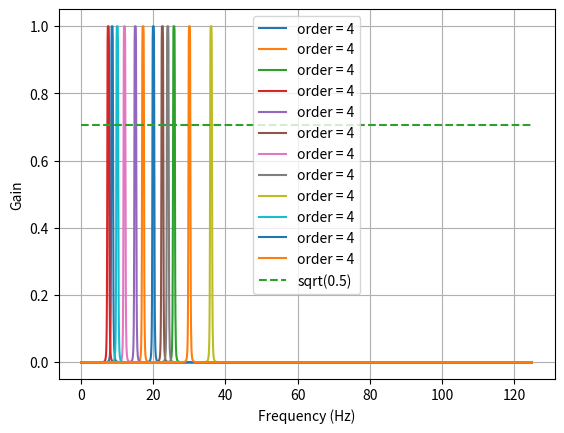

This figure's Python source: (Note: this script raises an exception after producing the figure.)
from scipy.signal import butter, lfilter

def butter_bandpass(lowcut, highcut, fs, order=5):
    nyq = 0.5 * fs
    low = lowcut / nyq
    high = highcut / nyq
    b, a = butter(order, [low, high], btype='band')
    return b, a


def butter_bandpass_filter(data, lowcut, highcut, fs, order=5):
    b, a = butter_bandpass(lowcut, highcut, fs, order=order)
    y = lfilter(b, a, data)
    return y


def run():
    import numpy as np
    import matplotlib.pyplot as plt
    from scipy.signal import freqz

    # Sample rate and desired cutoff frequencies (in Hz).
    fs = 250.0
    lowcut = 9.75
    highcut = 10.75

    # Plot the frequency response for a few different orders.
    plt.figure(1)
    plt.clf()
    proov1 = [8.57142857143, 8.57142857143*2, 8.57142857143*3, 7.5, 7.5*2, 7.5*3, 12, 24, 36, 10, 20,30] #10, 20 or 20, 40
    proov3 = [6, 12, 8.57142857143, 17.1428571429, 20, 40, 30, 60]
    proov2 = [7.5, 15, 10, 20, 12, 24, 30, 60]
    proov4 = [6.6666, 6.6666*2,  8.57142857143,  8.57142857143*2, 20, 40, 30, 60]
    proov5 = [7.5, 7.5*2, 7.5*3, 20, 40,80, 12, 24, 36, 30, 60, 90]
    threshold = 0.25
    for fCent in proov1:
        b, a = butter_bandpass(fCent-threshold, fCent+threshold, fs, order=4)
        w, h = freqz(b, a, worN=2000)
        plt.plot((fs * 0.5 / np.pi) * w, abs(h), label="order = %d" % 4)

    plt.plot([0, 0.5 * fs], [np.sqrt(0.5), np.sqrt(0.5)],
             '--', label='sqrt(0.5)')
    plt.xlabel('Frequency (Hz)')
    plt.ylabel('Gain')
    plt.grid(True)
    plt.legend(loc='best')

    # Filter a noisy signal.
    T = 0.05
    nsamples = T * fs
    t = np.linspace(0, T, nsamples, endpoint=False)
    a = 0.02
    f0 = 10.0
    x = 0.1 * np.sin(2 * np.pi * 1.2 * np.sqrt(t))
    x += 0.01 * np.cos(2 * np.pi * 312 * t + 0.1)
    x += a * np.cos(2 * np.pi * f0 * t + .11)
    x += 0.03 * np.cos(2 * np.pi * 2000 * t)
    plt.figure(2)
    plt.clf()
    plt.plot(t, x, label='Noisy signal')

    y = butter_bandpass_filter(x, lowcut, highcut, fs, order=4)
    plt.plot(t, y, label='Filtered signal (%g Hz)' % f0)
    plt.xlabel('time (seconds)')
    plt.hlines([-a, a], 0, T, linestyles='--')
    plt.grid(True)
    plt.axis('tight')
    plt.legend(loc='upper left')

    plt.show()


run()